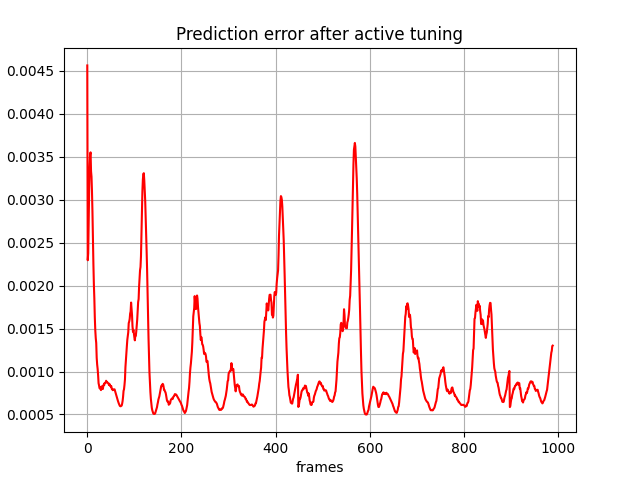

Data behind this chart, as committed beside it:
, 0
0, 0.004561
1, 0.002295
2, 0.002376
3, 0.002786
4, 0.003116
5, 0.003385
6, 0.003524
7, 0.00355
8, 0.00333
9, 0.003267
10, 0.003095
11, 0.002858
12, 0.002541
13, 0.002253
14, 0.002016
15, 0.001852
16, 0.001629
17, 0.00148
18, 0.001389
19, 0.001333
20, 0.001159
21, 0.00108
22, 0.00103
23, 0.0009568
24, 0.0008633
25, 0.0008391
26, 0.0008056
27, 0.0008027
28, 0.0008144
29, 0.0007835
30, 0.0007954
31, 0.0008287
32, 0.0008005
33, 0.0007968
34, 0.000829
35, 0.0008499
36, 0.0008415
37, 0.0008679
38, 0.0008677
39, 0.0008671
40, 0.0008925
41, 0.000878
42, 0.0008785
43, 0.0008712
44, 0.0008654
45, 0.0008631
46, 0.0008444
47, 0.0008568
48, 0.0008359
49, 0.0008358
50, 0.0008236
51, 0.0008299
52, 0.0007984
53, 0.0007975
54, 0.0007824
55, 0.0007869
56, 0.0007904
57, 0.0007929
58, 0.000792
59, 0.0007724
... 929 more rows
